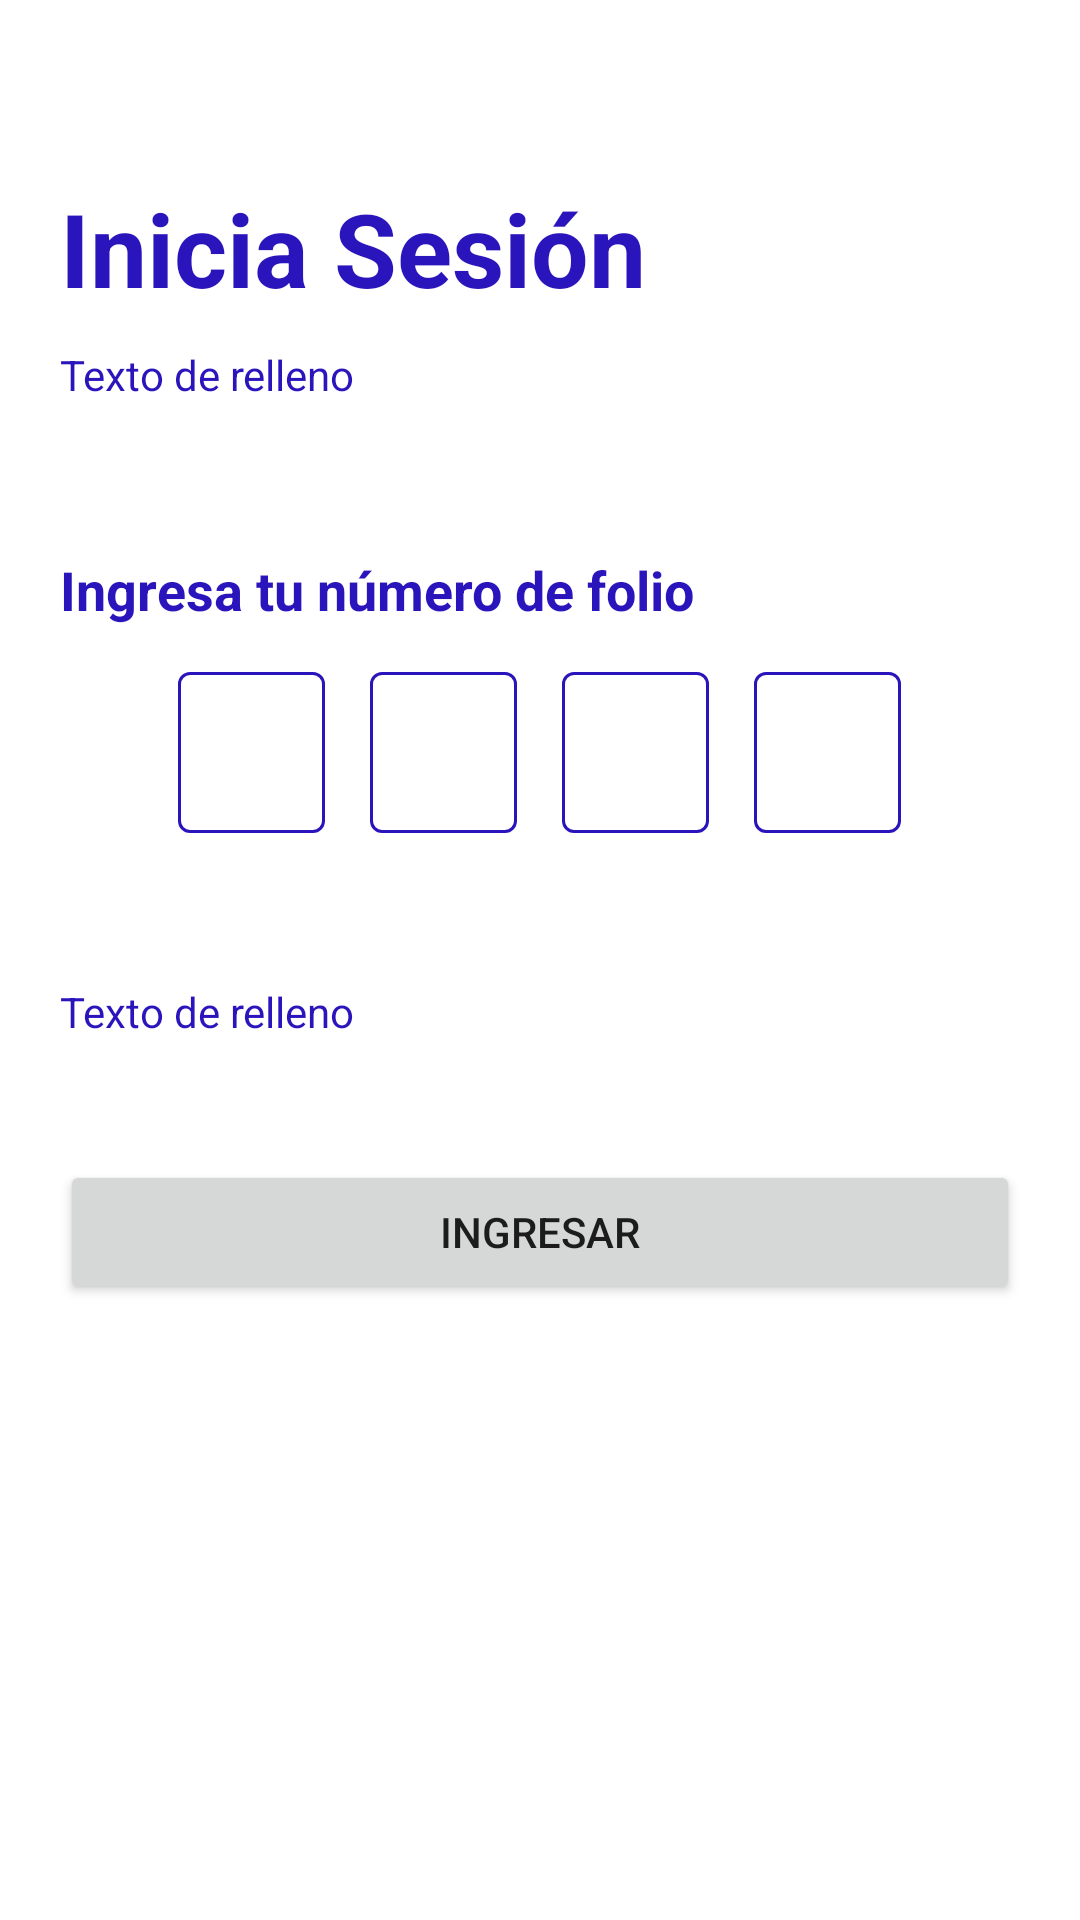

Android layout source for this screen:
<!-- AndroidManifest.xml: application theme Theme.Perfilciudadano -->
<!-- res/layout/activity_sign_in.xml -->
<?xml version="1.0" encoding="utf-8"?>
<LinearLayout xmlns:app="http://schemas.android.com/apk/res-auto"
  xmlns:tools="http://schemas.android.com/tools"
  xmlns:android="http://schemas.android.com/apk/res/android"
  android:layout_width="match_parent"
  android:layout_height="match_parent"
  tools:context=".views.SignInActivity"
  android:orientation="vertical">

  <LinearLayout
    android:layout_width="match_parent"
    android:layout_height="match_parent"
    android:paddingTop="60dp"
    android:paddingLeft="20dp"
    android:paddingRight="20dp"
    android:orientation="vertical">

    <TextView
      android:layout_width="wrap_content"
      android:layout_height="wrap_content"
      android:text="Inicia Sesión"
      android:textColor="@color/purple_500"
      android:textSize="34sp"
      android:textStyle="bold" />
    <TextView
      android:layout_width="wrap_content"
      android:layout_height="wrap_content"
      android:text="Texto de relleno"
      android:textColor="@color/purple_500"
      android:layout_marginTop="10dp"
      android:textSize="14sp" />

    <TextView
      android:layout_width="wrap_content"
      android:layout_height="wrap_content"
      android:layout_marginTop="50dp"
      android:text="Ingresa tu número de folio"
      android:textColor="@color/purple_500"
      android:textSize="18sp"
      android:textStyle="bold" />
    <LinearLayout
      android:layout_width="match_parent"
      android:layout_height="wrap_content"
      android:gravity="center_horizontal"
      android:layout_marginTop="10dp"
      android:orientation="horizontal">
      <com.google.android.material.textfield.TextInputLayout
        style="@style/Widget.MaterialComponents.TextInputLayout.OutlinedBox.Dense"
        app:boxStrokeColor="@color/mtrl_textinput_default_box_stroke_color"
        android:layout_marginRight="15dp"
        android:layout_width="49dp"
        android:layout_height="59dp">
        <com.google.android.material.textfield.TextInputEditText
          android:id="@+id/codeFirstDigitInput"
          android:layout_width="match_parent"
          android:layout_height="match_parent"
          android:textSize="20dp"
          android:textAlignment="center"
          android:inputType="number"
          android:hint=""
          android:maxLength="1" />
      </com.google.android.material.textfield.TextInputLayout>
      <com.google.android.material.textfield.TextInputLayout
        style="@style/Widget.MaterialComponents.TextInputLayout.OutlinedBox.Dense"
        app:boxStrokeColor="@color/mtrl_textinput_default_box_stroke_color"
        android:layout_width="49dp"
        android:layout_height="59dp">
        <com.google.android.material.textfield.TextInputEditText
          android:id="@+id/codeSecondDigitInput"
          android:layout_width="match_parent"
          android:layout_height="match_parent"
          android:textSize="20dp"
          android:textAlignment="center"
          android:inputType="number"
          android:hint=""
          android:maxLength="1" />
      </com.google.android.material.textfield.TextInputLayout>
      <com.google.android.material.textfield.TextInputLayout
        style="@style/Widget.MaterialComponents.TextInputLayout.OutlinedBox.Dense"
        app:boxStrokeColor="@color/mtrl_textinput_default_box_stroke_color"
        android:layout_marginLeft="15dp"
        android:layout_width="49dp"
        android:layout_height="59dp">
        <com.google.android.material.textfield.TextInputEditText
          android:id="@+id/codeThirdDigitInput"
          android:layout_width="match_parent"
          android:layout_height="match_parent"
          android:textSize="20dp"
          android:textAlignment="center"
          android:inputType="number"
          android:hint=""
          android:maxLength="1" />
      </com.google.android.material.textfield.TextInputLayout>
      <com.google.android.material.textfield.TextInputLayout
        style="@style/Widget.MaterialComponents.TextInputLayout.OutlinedBox.Dense"
        app:boxStrokeColor="@color/mtrl_textinput_default_box_stroke_color"
        android:layout_marginLeft="15dp"
        android:layout_width="49dp"
        android:layout_height="59dp">
        <com.google.android.material.textfield.TextInputEditText
          android:id="@+id/codeFourthDigitInput"
          android:layout_width="match_parent"
          android:layout_height="match_parent"
          android:textSize="20dp"
          android:textAlignment="center"
          android:inputType="number"
          android:hint=""
          android:maxLength="1" />
      </com.google.android.material.textfield.TextInputLayout>
    </LinearLayout>
    <TextView
      android:layout_width="wrap_content"
      android:layout_height="wrap_content"
      android:text="Texto de relleno"
      android:textColor="@color/purple_500"
      android:layout_marginTop="50dp"
      android:layout_marginBottom="40dp"
      android:textSize="14sp" />
    <Button
      android:id="@+id/signInButton"
      android:layout_width="match_parent"
      android:layout_height="wrap_content"
      android:text="INGRESAR" />

  </LinearLayout>
</LinearLayout>
<!-- resources referenced by this layout -->
<resources>
  <color name="mtrl_textinput_default_box_stroke_color">@color/purple_500</color>
  <color name="purple_500">#2a14bb</color>
  <style name="Theme.Perfilciudadano" parent="Theme.MaterialComponents.DayNight.DarkActionBar">
          
          <item name="colorPrimary">@color/purple_500</item>
          <item name="colorPrimaryVariant">@color/purple_700</item>
          <item name="colorOnPrimary">@color/white</item>
          
          <item name="colorSecondary">@color/teal_200</item>
          <item name="colorSecondaryVariant">@color/teal_700</item>
          <item name="colorOnSecondary">@color/black</item>
          
          <item name="android:statusBarColor" tools:targetApi="l">?attr/colorPrimaryVariant</item>
          <item name="android:textColorHint">@color/purple_500</item>
          
      </style>
  <color name="purple_700">#FF3700B3</color>
  <color name="white">#FFFFFFFF</color>
  <color name="teal_200">#FF03DAC5</color>
  <color name="teal_700">#FF018786</color>
  <color name="black">#FF000000</color>
</resources>
